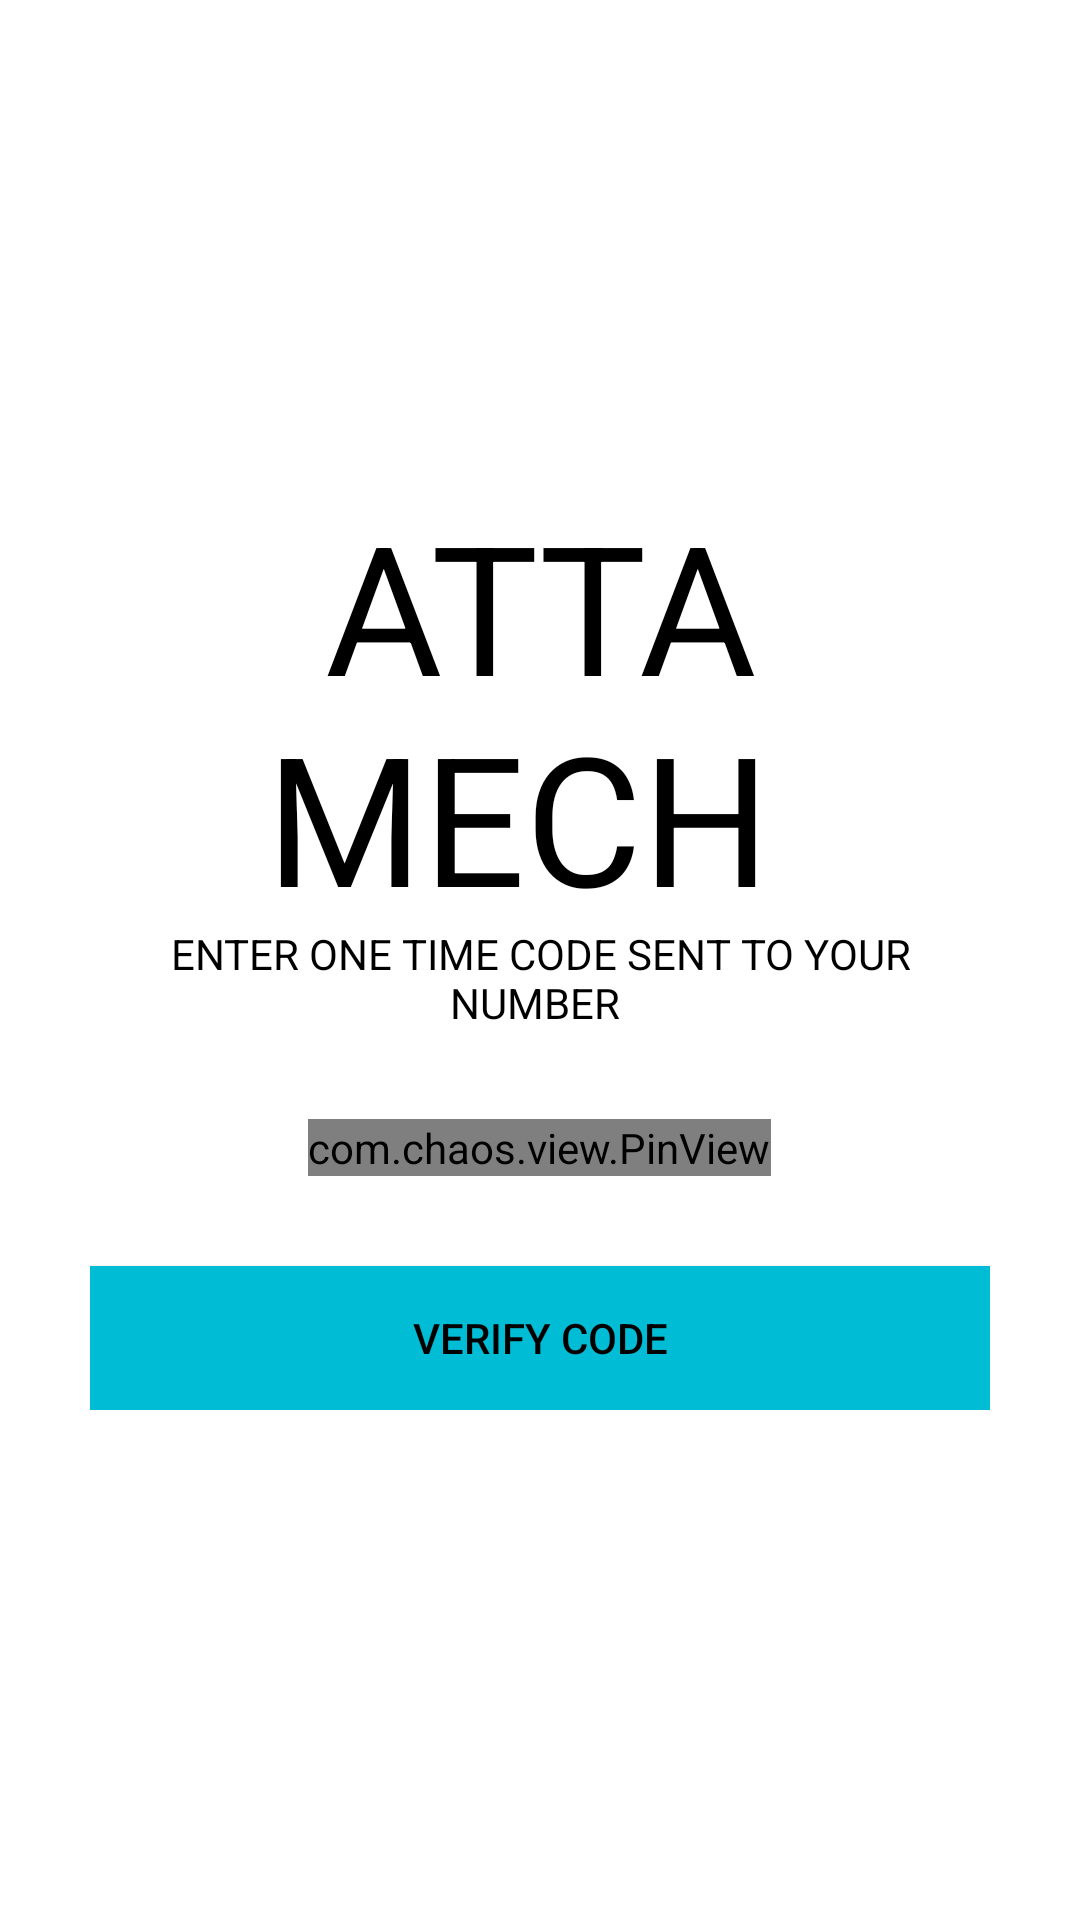

Here is an Android app screen rendered from its layout file. Give the layout XML and the strings, colors and styles it references.
<!-- AndroidManifest.xml: application theme Theme.MVP -->
<!-- res/layout/activity_phoneverification.xml -->
<?xml version="1.0" encoding="utf-8"?>
<ScrollView xmlns:android="http://schemas.android.com/apk/res/android"
    xmlns:app="http://schemas.android.com/apk/res-auto"
    xmlns:tools="http://schemas.android.com/tools"
    android:layout_width="match_parent"
    android:layout_height="match_parent"
    android:background="@color/white"
    tools:context=".phoneverification">



    <LinearLayout
        android:layout_width="match_parent"
        android:layout_height="wrap_content"
        android:orientation="vertical"
        android:layout_gravity="center"
        android:padding="30dp">


        <TextView
            android:layout_width="wrap_content"
            android:layout_height="wrap_content"
            android:layout_gravity="center"

            android:includeFontPadding="false"
            android:text="Atta Mech "
            android:textAlignment="center"
            android:textAllCaps="true"
            android:textColor="@color/black"
            android:textSize="60sp" />

        <TextView
            android:layout_width="wrap_content"
            android:layout_height="wrap_content"
            android:layout_gravity="center"
            android:includeFontPadding="false"
            android:text="@string/otp_description_text"
            android:textAlignment="center"
            android:textAllCaps="true"
            android:textColor="@color/black"
            android:textSize="14sp" />





        <com.chaos.view.PinView
            android:id="@+id/pin_view"
            style="@style/PinWidget.PinView"
            android:layout_width="wrap_content"
            android:layout_height="wrap_content"
            android:layout_gravity="center"
            android:layout_marginTop="30dp"
            android:cursorVisible="true"
            android:inputType="number"
            android:itemBackground="#65EAEAEA"
            app:cursorColor="@color/black"
            app:hideLineWhenFilled="true"
            app:itemCount="6"
            app:itemHeight="50dp"
            app:itemRadius="5dp"
            app:itemWidth="50dp"
            app:lineColor="@color/colorAccent"
            app:lineWidth="1dp" />


        <Button
            android:layout_width="match_parent"
            android:layout_height="wrap_content"
            android:layout_marginTop="30dp"
            android:background="@color/colorPrimary"
            android:id="@+id/verifyotp"
            android:text="@string/verify_code"
            android:textColor="@color/black" />


    </LinearLayout>

</ScrollView>
<!-- resources referenced by this layout -->
<resources>
  <color name="black">#FF000000</color>
  <color name="colorAccent">#29274C</color>
  <color name="colorPrimary">#00bcd4</color>
  <color name="white">#FFFFFFFF</color>
  <string name="otp_description_text">"Enter one time code sent to your number "</string>
  <string name="verify_code">Verify Code</string>
  <style name="Theme.MVP" parent="Theme.MaterialComponents.DayNight.DarkActionBar">
          
          <item name="colorPrimary">@color/purple_500</item>
          <item name="colorPrimaryVariant">@color/purple_700</item>
          <item name="colorOnPrimary">@color/white</item>
          
          <item name="colorSecondary">@color/teal_200</item>
          <item name="colorSecondaryVariant">@color/teal_700</item>
          <item name="colorOnSecondary">@color/black</item>
          
          <item name="android:statusBarColor" tools:targetApi="l">?attr/colorPrimaryVariant</item>
          
      </style>
  <color name="purple_500">#FF6200EE</color>
  <color name="purple_700">#FF3700B3</color>
  <color name="teal_200">#FF03DAC5</color>
  <color name="teal_700">#FF018786</color>
</resources>
